The GitHub repository adikuma/Skin-Lesion-Classification contains a labelled image folder "HAM10000" with 5 categories: akiec, bcc, bkl, mel, vasc. Examples follow, each with its label.

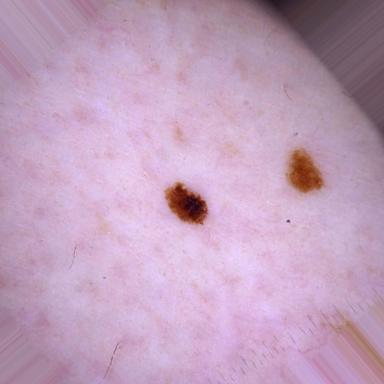
Label: mel

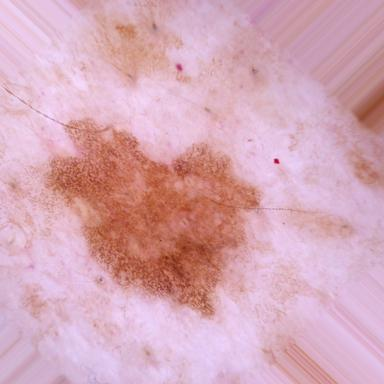
Label: bkl

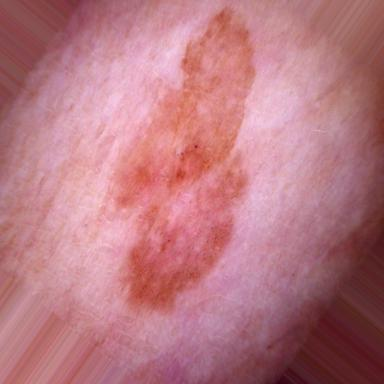
Label: akiec

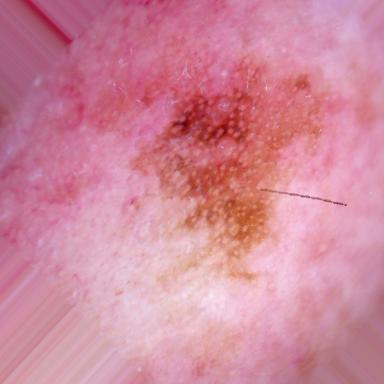
Label: akiec

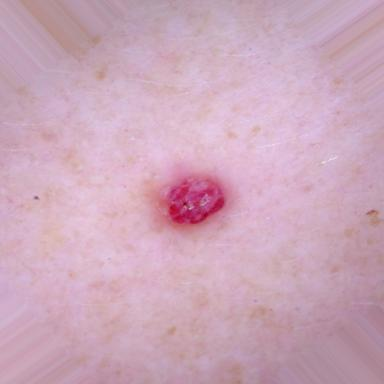
Label: vasc

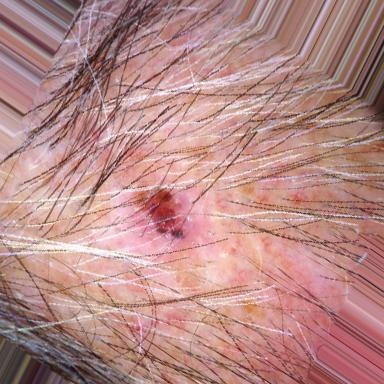
Label: bcc
